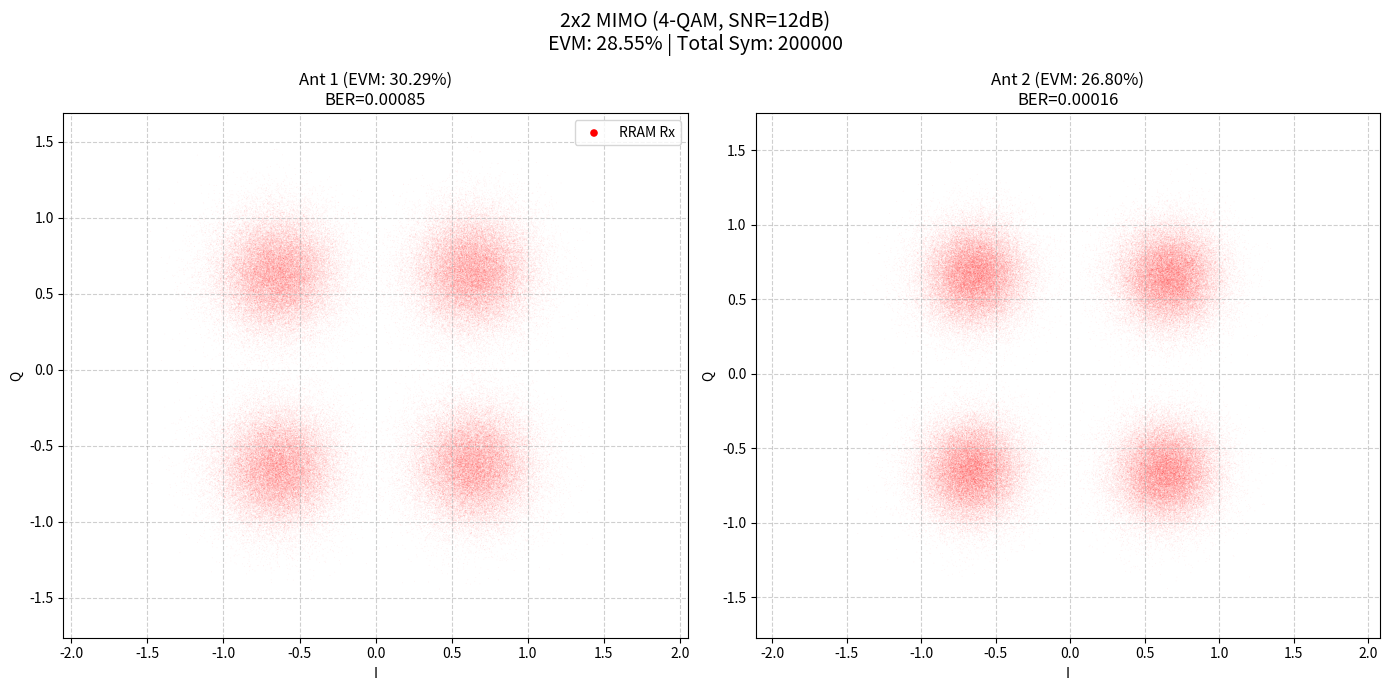

Python code for this plot:
# -*- coding: utf-8 -*-
"""2x2MIMO.ipynb

Automatically generated by Colab.

Original file is located at
    https://colab.research.google.com/<link-removed>
"""

#4QAM 2x2 MIMO
import numpy as np
import matplotlib.pyplot as plt
import pandas as pd
import datetime

def map_weights_to_conductance_linear(weights_matrix, g_min, g_max, num_states, non_linearity, max_weight_for_scaling):
    if num_states <= 1: return np.full_like(weights_matrix, g_min)
    p_levels = np.linspace(0, 1, num_states)
    alpha = 1 + non_linearity
    p_nonlinear = p_levels ** alpha
    achievable_conductances_lut = g_min + p_nonlinear * (g_max - g_min)

    if max_weight_for_scaling == 0: return np.full_like(weights_matrix, g_min)
    scaled_matrix = g_min + (weights_matrix / max_weight_for_scaling) * (g_max - g_min)
    scaled_matrix = np.clip(scaled_matrix, g_min, g_max)

    rram_matrix = np.zeros_like(scaled_matrix)
    for i in range(scaled_matrix.shape[0]):
        for j in range(scaled_matrix.shape[1]):
            target_val = scaled_matrix[i, j]
            closest_idx = np.argmin(np.abs(achievable_conductances_lut - target_val))
            rram_matrix[i, j] = achievable_conductances_lut[closest_idx]
    return rram_matrix

def complex_to_real_matrix_expansion(W_complex):
    Rows, Cols = W_complex.shape
    W_real_expanded = np.zeros((2*Rows, 2*Cols))
    W_real_expanded[0:Rows, 0:Cols] = np.real(W_complex)
    W_real_expanded[0:Rows, Cols:]  = -np.imag(W_complex)
    W_real_expanded[Rows:, 0:Cols]  = np.imag(W_complex)
    W_real_expanded[Rows:, Cols:]   = np.real(W_complex)
    return W_real_expanded

def complex_to_real_vector_expansion(y_complex):
    return np.concatenate((np.real(y_complex), np.imag(y_complex)))

def real_to_complex_vector_restoration(x_real_expanded):
    N = len(x_real_expanded) // 2
    return x_real_expanded[:N] + 1j * x_real_expanded[N:]

def gray_to_binary(n):
    mask = n
    while mask != 0:
        mask >>= 1
        n ^= mask
    return n

def generate_gray_qam_constellation(M):
    bits_per_symbol = int(np.log2(M))
    constellation = np.zeros(M, dtype=complex)

    if M == 4:
        for i in range(M):
            i_bit = (i >> 1) & 1
            q_bit = i & 1
            i_idx = gray_to_binary(i_bit)
            q_idx = gray_to_binary(q_bit)
            I_val = 2 * i_idx - 1
            Q_val = 2 * q_idx - 1
            constellation[i] = I_val + 1j * Q_val

    elif M == 16:
        k_half = 2
        mask_half = 0x3
        for i in range(M):
            i_bits_gray = (i >> k_half) & mask_half
            q_bits_gray = i & mask_half
            i_idx = gray_to_binary(i_bits_gray)
            q_idx = gray_to_binary(q_bits_gray)
            I_val = 2 * i_idx - 3
            Q_val = 2 * q_idx - 3
            constellation[i] = I_val + 1j * Q_val

    return constellation / np.sqrt(np.mean(np.abs(constellation)**2))

def bits_to_indices(bits, bits_per_symbol):
    n_symbols = len(bits) // bits_per_symbol
    bits_reshaped = bits[:n_symbols*bits_per_symbol].reshape(n_symbols, bits_per_symbol)
    powers = 1 << np.arange(bits_per_symbol)[::-1]
    return bits_reshaped @ powers

def indices_to_bits(indices, bits_per_symbol):
    n_symbols = len(indices)
    bits = np.zeros((n_symbols, bits_per_symbol), dtype=int)
    for i in range(bits_per_symbol):
        shift = bits_per_symbol - 1 - i
        bits[:, i] = (indices >> shift) & 1
    return bits.flatten()

def calculate_evm(x_ideal, x_rx):
    Nt, num_symbols = x_ideal.shape
    evm_per_antenna = []

    error_vector = x_rx - x_ideal

    for i in range(Nt):
        p_avg = np.mean(np.abs(x_ideal[i, :])**2)

        mse = np.mean(np.abs(error_vector[i, :])**2)

        evm_rms = np.sqrt(mse / p_avg) * 100
        evm_per_antenna.append(evm_rms)

    overall_evm_percent = np.mean(evm_per_antenna)

    safe_evm = max(overall_evm_percent, 1e-10)

    return overall_evm_percent, safe_evm, evm_per_antenna

def run_mimo_simulation(Nt, Nr, M_QAM, SNR_dB, num_symbols, rram_params):
    g_min, g_max, num_states, nonlinearity, read_noise_std = rram_params
    bits_per_symbol = int(np.log2(M_QAM))
    total_bits_per_stream = num_symbols * bits_per_symbol

    constellation = generate_gray_qam_constellation(M_QAM)
    tx_bits_streams = []
    tx_indices_streams = []
    x_tx = np.zeros((Nt, num_symbols), dtype=complex)

    for i in range(Nt):
        bits = np.random.randint(0, 2, total_bits_per_stream)
        indices = bits_to_indices(bits, bits_per_symbol)
        tx_bits_streams.append(bits)
        tx_indices_streams.append(indices)
        x_tx[i, :] = constellation[indices]

    H = (np.random.randn(Nr, Nt) + 1j * np.random.randn(Nr, Nt)) / np.sqrt(2)
    Es = 1.0
    N0 = Es / (10**(SNR_dB/10))
    noise = (np.random.randn(Nr, num_symbols) + 1j * np.random.randn(Nr, num_symbols)) * np.sqrt(N0/2)
    y_rx = H @ x_tx + noise

    H_herm = H.conj().T
    W_mmse_complex = np.linalg.inv(H_herm @ H + N0 * np.eye(Nt)) @ H_herm
    W_mmse_real = complex_to_real_matrix_expansion(W_mmse_complex)

    min_val = np.min(W_mmse_real)
    offset_D = -min_val
    W_target = W_mmse_real + offset_D
    max_target_val = np.max(W_target)
    G_rram = map_weights_to_conductance_linear(W_target, g_min, g_max, num_states, nonlinearity, max_target_val)

    y_rx_real = complex_to_real_vector_expansion(y_rx)
    gain_slope = (g_max - g_min) / max_target_val if max_target_val > 0 else 1
    I_out_raw = G_rram @ y_rx_real

    current_noise_scale = np.max(np.abs(I_out_raw)) * read_noise_std
    I_out_noisy = I_out_raw + np.random.normal(0, current_noise_scale, I_out_raw.shape)

    y_sum = np.sum(y_rx_real, axis=0)
    I_removed_bias = I_out_noisy - (g_min * y_sum)
    W_scaled_out = I_removed_bias / gain_slope
    x_hat_real_rram = W_scaled_out - (offset_D * y_sum)
    x_hat_rram = real_to_complex_vector_restoration(x_hat_real_rram)
    x_hat_ideal = x_tx

    def detect_and_count_errors(signal_complex, tx_indices, tx_bits, constellation, bps):
        total_bit_err, total_sym_err = 0, 0
        per_ant = []
        for ant in range(signal_complex.shape[0]):
            points = signal_complex[ant, :]
            dists = np.abs(points[:, None] - constellation[None, :])
            det_idx = np.argmin(dists, axis=1)

            true_idx = tx_indices[ant]
            sym_err = np.sum(det_idx != true_idx)

            det_bits = indices_to_bits(det_idx, bps)
            true_bits = tx_bits[ant]
            bit_err = np.sum(det_bits != true_bits)

            total_bit_err += bit_err
            total_sym_err += sym_err
            per_ant.append({'ber': bit_err/len(true_bits), 'ser': sym_err/len(true_idx)})
        return total_bit_err, total_sym_err, per_ant

    bit_err_rram, sym_err_rram, stats_rram = detect_and_count_errors(
        x_hat_rram, tx_indices_streams, tx_bits_streams, constellation, bits_per_symbol)

    total_bits = Nt * num_symbols * bits_per_symbol
    total_syms = Nt * num_symbols

    return bit_err_rram/total_bits, sym_err_rram/total_syms, x_hat_ideal, x_hat_rram, constellation, stats_rram

def main():
    Nt, Nr = 2, 2
    M_QAM = 4
    SNR_dB = 12
    num_symbols = 200000
    np.random.seed(20)
    g_min, g_max, num_states, nonlinearity, read_noise_std = 1e-3, 8e-3, 76, 0.38, 0.0025
    rram_params = (g_min, g_max, num_states, nonlinearity, read_noise_std)

    print(f"--- {Nt}x{Nr} MIMO MMSE Detection (4-QAM Mode) ---")
    print(f"RRAM: {num_states} States, Noise={read_noise_std*100}%")

    ber, ser, x_ideal, x_rram, constellation, stats = run_mimo_simulation(
        Nt, Nr, M_QAM, SNR_dB, num_symbols, rram_params
    )

    evm_pct, evm_db, evm_per_ant = calculate_evm(x_ideal, x_rram)

    print(f"\n=== Overall Results (SNR={SNR_dB}dB) ===")
    print(f"RRAM Average BER: {ber:.6f}")
    print(f"RRAM Average SER: {ser:.6f}")

    print("\n--- Saving Summary Results to CSV ---")

    summary_list = []
    for i, stat in enumerate(stats):
        summary_list.append({
            'Timestamp': datetime.datetime.now().strftime('%Y-%m-%d %H:%M:%S'),
            'Antenna': i + 1,
            'SNR_dB': SNR_dB,
            'Total_BER': ber,
            'Total_SER': ser,
            'Total_EVM_Pct': evm_pct,
            'Total_EVM_dB': evm_db,
            'Antenna_BER': stat['ber'],
            'Antenna_SER': stat['ser'],
            'Antenna_EVM_Pct': evm_per_ant[i],
            'M_QAM': M_QAM,
            'num_states': num_states,
            'nonlinearity': nonlinearity,
            'read_noise_std': read_noise_std
        })

    df_summary = pd.DataFrame(summary_list)
    df_summary.to_csv('mimo_4qam_rram_summary.csv', index=False, encoding='utf-8-sig')
    print("1. 'mimo_4qam_rram_summary.csv' saved.")

    print("--- Saving Signal IQ Data (All Symbols) ---")

    signal_data = {}
    for i in range(Nt):
        signal_data[f'Ant{i+1}_Rx_I'] = np.real(x_rram[i, :])
        signal_data[f'Ant{i+1}_Rx_Q'] = np.imag(x_rram[i, :])
        signal_data[f'Ant{i+1}_Tx_I'] = np.real(x_ideal[i, :])
        signal_data[f'Ant{i+1}_Tx_Q'] = np.imag(x_ideal[i, :])

    df_signals = pd.DataFrame(signal_data)
    df_signals.to_csv('mimo_4qam_iq_signals.csv', index=False)
    print("2. 'mimo_4qam_iq_signals.csv' saved.")

    plt.figure(figsize=(14, 7))
    plt.suptitle(f"{Nt}x{Nr} MIMO (4-QAM, SNR={SNR_dB}dB)\nEVM: {evm_pct:.2f}% | Total Sym: {num_symbols}", fontsize=14)

    for i in range(Nt):
        plt.subplot(1, Nt, i+1)
        plt.title(f"Ant {i+1} (EVM: {evm_per_ant[i]:.2f}%)\nBER={stats[i]['ber']:.5f}")
        plt.scatter(np.real(x_rram[i, :]), np.imag(x_rram[i, :]),
                    c='red', s=0.5, alpha=0.05, label='RRAM Rx', edgecolors='none')
        plt.xlabel('I'); plt.ylabel('Q'); plt.grid(True, linestyle='--', alpha=0.6)
        plt.xlim([-2.5, 2.5]); plt.ylim([-2.5, 2.5]); plt.axis('equal')
        if i == 0:
            leg = plt.legend(loc='upper right')
            for lh in leg.legend_handles:
                lh.set_alpha(1); lh._sizes = [30]

    plt.tight_layout()
    plt.show()

if __name__ == '__main__':
    main()